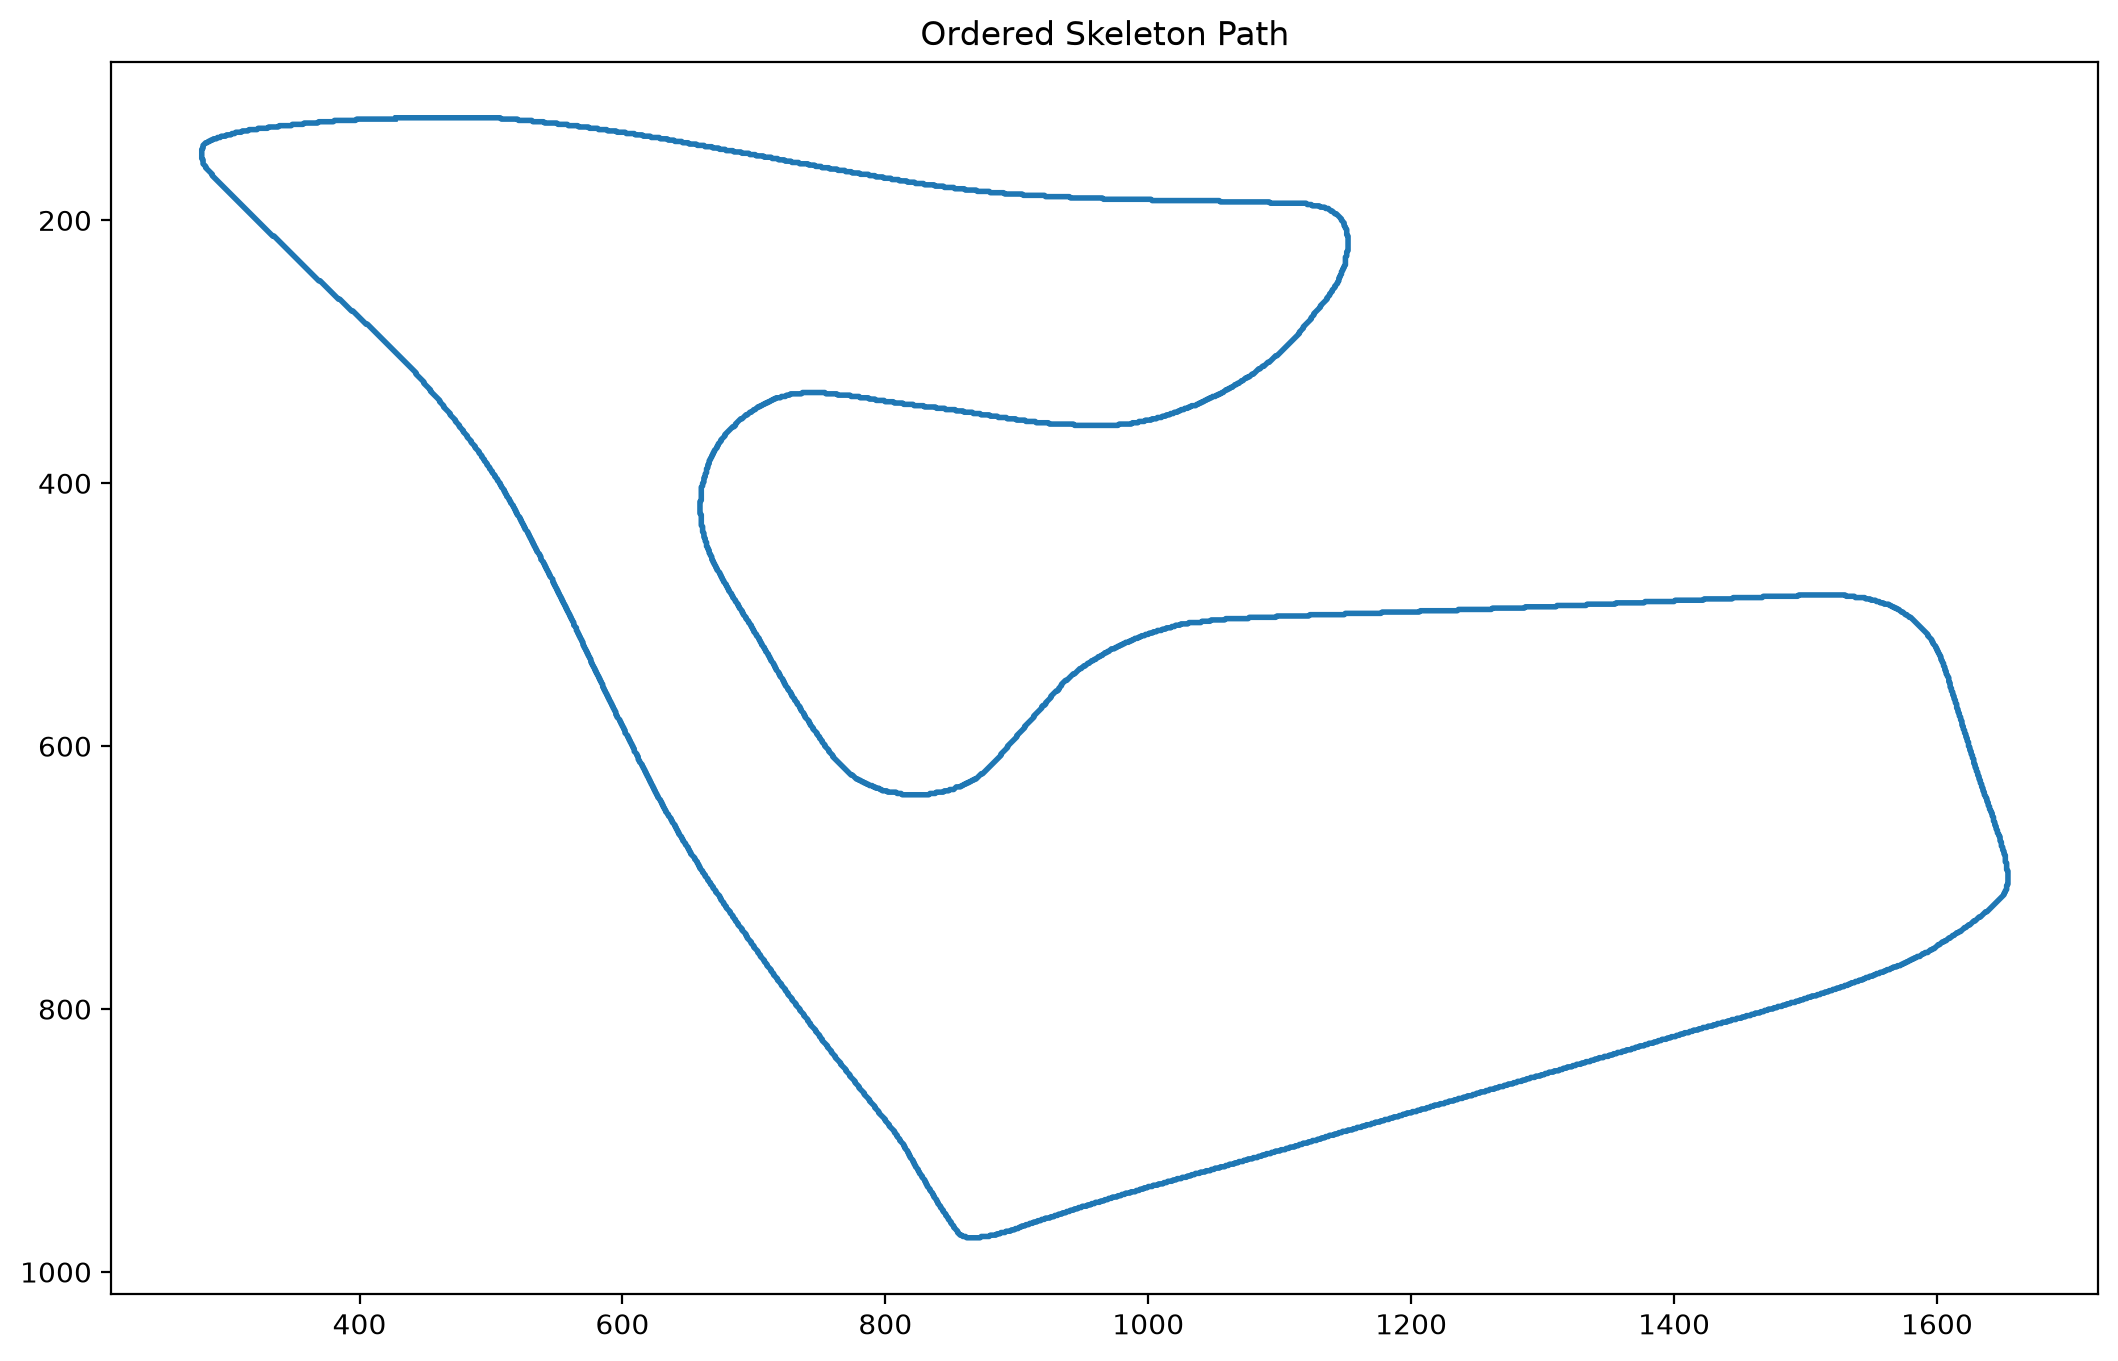

The table this chart was drawn from, first rows:
4.280000000000000000e+02, 1.220000000000000000e+02
4.290000000000000000e+02, 1.220000000000000000e+02
4.300000000000000000e+02, 1.220000000000000000e+02
4.310000000000000000e+02, 1.220000000000000000e+02
4.320000000000000000e+02, 1.220000000000000000e+02
4.330000000000000000e+02, 1.220000000000000000e+02
4.340000000000000000e+02, 1.220000000000000000e+02
4.350000000000000000e+02, 1.220000000000000000e+02
4.360000000000000000e+02, 1.220000000000000000e+02
4.370000000000000000e+02, 1.220000000000000000e+02
4.380000000000000000e+02, 1.220000000000000000e+02
4.390000000000000000e+02, 1.220000000000000000e+02
4.400000000000000000e+02, 1.220000000000000000e+02
4.410000000000000000e+02, 1.220000000000000000e+02
4.420000000000000000e+02, 1.220000000000000000e+02
4.430000000000000000e+02, 1.220000000000000000e+02
4.440000000000000000e+02, 1.220000000000000000e+02
4.450000000000000000e+02, 1.220000000000000000e+02
4.460000000000000000e+02, 1.220000000000000000e+02
4.470000000000000000e+02, 1.220000000000000000e+02
4.480000000000000000e+02, 1.220000000000000000e+02
4.490000000000000000e+02, 1.220000000000000000e+02
4.500000000000000000e+02, 1.220000000000000000e+02
4.510000000000000000e+02, 1.220000000000000000e+02
4.520000000000000000e+02, 1.220000000000000000e+02
4.530000000000000000e+02, 1.220000000000000000e+02
4.540000000000000000e+02, 1.220000000000000000e+02
4.550000000000000000e+02, 1.220000000000000000e+02
4.560000000000000000e+02, 1.220000000000000000e+02
4.570000000000000000e+02, 1.220000000000000000e+02
4.580000000000000000e+02, 1.220000000000000000e+02
4.590000000000000000e+02, 1.220000000000000000e+02
4.600000000000000000e+02, 1.220000000000000000e+02
4.610000000000000000e+02, 1.220000000000000000e+02
4.620000000000000000e+02, 1.220000000000000000e+02
4.630000000000000000e+02, 1.220000000000000000e+02
4.640000000000000000e+02, 1.220000000000000000e+02
4.650000000000000000e+02, 1.220000000000000000e+02
4.660000000000000000e+02, 1.220000000000000000e+02
4.670000000000000000e+02, 1.220000000000000000e+02
4.680000000000000000e+02, 1.220000000000000000e+02
4.690000000000000000e+02, 1.220000000000000000e+02
4.700000000000000000e+02, 1.220000000000000000e+02
4.710000000000000000e+02, 1.220000000000000000e+02
4.720000000000000000e+02, 1.220000000000000000e+02
4.730000000000000000e+02, 1.220000000000000000e+02
4.740000000000000000e+02, 1.220000000000000000e+02
4.750000000000000000e+02, 1.220000000000000000e+02
4.760000000000000000e+02, 1.220000000000000000e+02
4.770000000000000000e+02, 1.220000000000000000e+02
4.780000000000000000e+02, 1.220000000000000000e+02
4.790000000000000000e+02, 1.220000000000000000e+02
4.800000000000000000e+02, 1.220000000000000000e+02
4.810000000000000000e+02, 1.220000000000000000e+02
4.820000000000000000e+02, 1.220000000000000000e+02
4.830000000000000000e+02, 1.220000000000000000e+02
4.840000000000000000e+02, 1.220000000000000000e+02
4.850000000000000000e+02, 1.220000000000000000e+02
4.860000000000000000e+02, 1.220000000000000000e+02
4.870000000000000000e+02, 1.220000000000000000e+02
4.880000000000000000e+02, 1.220000000000000000e+02
... 4,244 more rows
